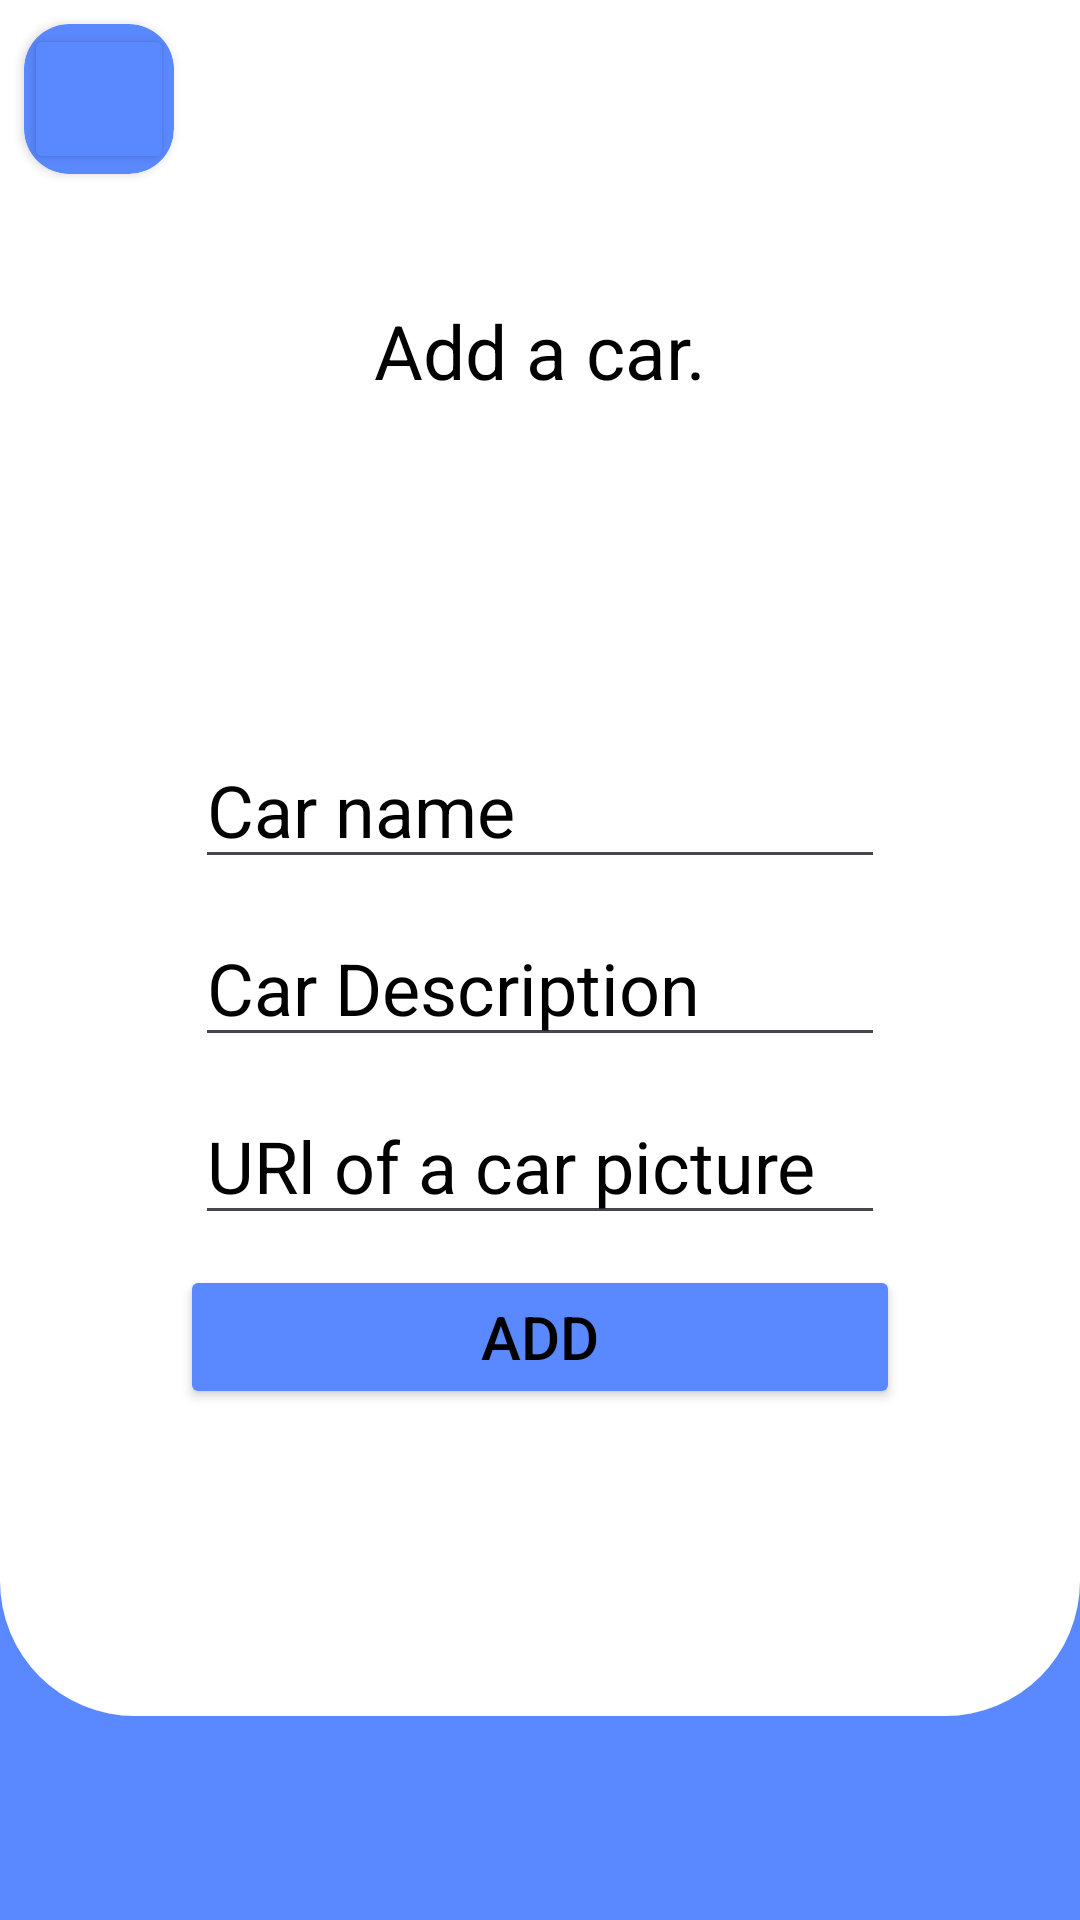

Produce the Android XML layout that renders to this screen, including the resource entries it uses.
<!-- AndroidManifest.xml: application theme Theme.CarApp -->
<!-- res/layout/add_main.xml -->
<?xml version="1.0" encoding="utf-8"?>
<androidx.constraintlayout.widget.ConstraintLayout xmlns:android="http://schemas.android.com/apk/res/android"
    xmlns:app="http://schemas.android.com/apk/res-auto"
    android:layout_width="match_parent"
    android:layout_height="match_parent"
    android:background="@color/blue">

    <androidx.constraintlayout.widget.ConstraintLayout
        android:layout_width="match_parent"
        android:layout_height="match_parent"
        android:layout_marginBottom="68dp"
        android:background="@drawable/background_group"
        app:layout_constraintBottom_toBottomOf="parent"
        app:layout_constraintEnd_toEndOf="parent"
        app:layout_constraintStart_toStartOf="parent"
        app:layout_constraintTop_toTopOf="parent">

        <androidx.cardview.widget.CardView
            android:id="@+id/cardView"
            android:layout_width="50dp"
            android:layout_height="50dp"
            android:layout_gravity="start"
            android:layout_margin="8dp"
            android:layout_marginStart="10dp"
            android:layout_marginTop="10dp"
            app:cardBackgroundColor="@color/blue"
            app:cardCornerRadius="15dp"
            app:layout_constraintStart_toStartOf="parent"
            app:layout_constraintTop_toTopOf="parent">

            <Button
                android:id="@+id/backBtn"
                android:layout_width="match_parent"
                android:layout_height="match_parent"
                android:backgroundTint="@color/blue" />

            <ImageView
                android:layout_width="wrap_content"
                android:layout_height="wrap_content"
                android:layout_gravity="center"
                android:src="@drawable/back" />
        </androidx.cardview.widget.CardView>

        <TextView
            android:id="@+id/addCarTxt"
            android:layout_width="wrap_content"
            android:layout_height="wrap_content"
            android:layout_marginTop="100dp"
            android:text="@string/add_txt"
            android:textColor="@color/black"
            android:textSize="25sp"
            app:layout_constraintEnd_toEndOf="parent"
            app:layout_constraintStart_toStartOf="parent"
            app:layout_constraintTop_toTopOf="parent" />

        <EditText
            android:id="@+id/carNAme"
            android:layout_width="match_parent"
            android:layout_height="wrap_content"
            android:layout_marginHorizontal="65dp"
            android:layout_marginTop="110dp"
            android:hint="@string/car_name_txt"
            android:textColorHint="@color/black"
            android:textSize="24sp"
            app:layout_constraintEnd_toEndOf="parent"
            app:layout_constraintStart_toStartOf="parent"
            app:layout_constraintTop_toBottomOf="@+id/addCarTxt" />

        <EditText
            android:id="@+id/carDescTxt"
            android:layout_width="match_parent"
            android:layout_height="wrap_content"
            android:layout_marginHorizontal="65dp"
            android:layout_marginTop="10dp"
            android:hint="@string/car_description_txt"
            android:textColorHint="@color/black"
            android:textSize="24sp"
            app:layout_constraintEnd_toEndOf="parent"
            app:layout_constraintStart_toStartOf="parent"
            app:layout_constraintTop_toBottomOf="@+id/carNAme" />

        <EditText
            android:id="@+id/urlOfCarPicture"
            android:layout_width="match_parent"
            android:layout_height="wrap_content"
            android:layout_marginHorizontal="65dp"
            android:layout_marginTop="10dp"
            android:hint="@string/car_picture"
            android:textColorHint="@color/black"
            android:textSize="24sp"
            app:layout_constraintEnd_toEndOf="parent"
            app:layout_constraintStart_toStartOf="parent"
            app:layout_constraintTop_toBottomOf="@+id/carDescTxt" />

        <Button
            android:id="@+id/addBtn"
            android:layout_width="match_parent"
            android:layout_height="wrap_content"
            android:layout_marginHorizontal="60dp"
            android:layout_marginTop="10dp"
            android:backgroundTint="@color/blue"
            android:text="@string/add_btn"
            android:textColor="@color/black"
            android:textSize="20sp"
            app:layout_constraintEnd_toEndOf="parent"
            app:layout_constraintStart_toStartOf="parent"
            app:layout_constraintTop_toBottomOf="@+id/urlOfCarPicture" />


    </androidx.constraintlayout.widget.ConstraintLayout>
</androidx.constraintlayout.widget.ConstraintLayout>
<!-- resources referenced by this layout -->
<resources>
  <color name="black">#FF000000</color>
  <color name="blue">#5A89FF</color>
  <!-- drawable background_group (drawable) -->
  <?xml version="1.0" encoding="utf-8"?>
  <shape xmlns:android="http://schemas.android.com/apk/res/android">
      <solid android:color="@color/white"/>
      <corners
          android:bottomLeftRadius="45dp"
          android:bottomRightRadius="45dp" />
  </shape>
  <string name="add_btn">Add</string>
  <string name="add_txt">Add a car.</string>
  <string name="car_description_txt">Car Description</string>
  <string name="car_name_txt">Car name</string>
  <string name="car_picture">URl of a car picture</string>
  <style name="Theme.CarApp" parent="Base.Theme.CarApp" />
  <color name="white">#FFFFFFFF</color>
  <style name="Base.Theme.CarApp" parent="Theme.Material3.DayNight.NoActionBar">
          
          
          <item name="android:statusBarColor">@color/black</item>
      </style>
</resources>
